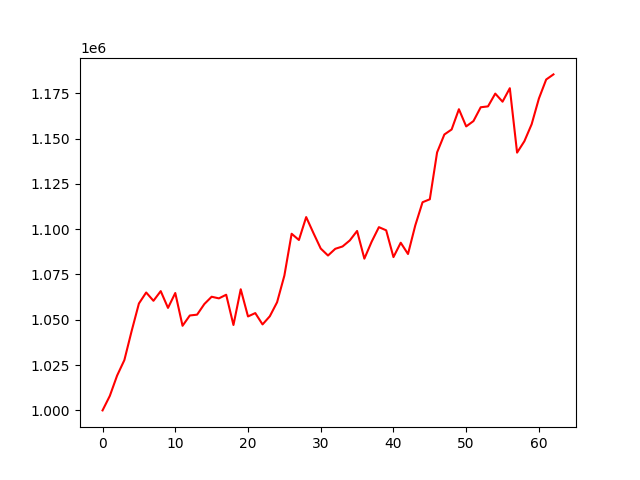

Source data for this figure (header and first rows):
account_value, date, daily_return
1000000, 2020-09-29, 
1008010, 2020-09-30, 0.00801
1019200, 2020-10-01, 0.0111
1027764, 2020-10-05, 0.008403
1043806, 2020-10-06, 0.01561
1058983, 2020-10-07, 0.01454
1065070, 2020-10-08, 0.005748
1060481, 2020-10-09, -0.004308
1065818, 2020-10-12, 0.005033
1056566, 2020-10-13, -0.008681
1064785, 2020-10-14, 0.007778
1046690, 2020-10-15, -0.01699
1052381, 2020-10-16, 0.005438
1052830, 2020-10-19, 0.0004261
1058708, 2020-10-20, 0.005583
1062718, 2020-10-21, 0.003787
1061823, 2020-10-22, -0.0008418
1063829, 2020-10-23, 0.001889
1047126, 2020-10-26, -0.0157
1066847, 2020-10-27, 0.01883
1051847, 2020-10-28, -0.01406
1053701, 2020-10-29, 0.001762
1047445, 2020-10-30, -0.005937
1051950, 2020-11-02, 0.004301
1059696, 2020-11-03, 0.007363
1074368, 2020-11-04, 0.01385
1097481, 2020-11-05, 0.02151
1094039, 2020-11-06, -0.003137
1106681, 2020-11-09, 0.01156
1097848, 2020-11-10, -0.007982
1089322, 2020-11-11, -0.007767
1085467, 2020-11-12, -0.003539
1089177, 2020-11-13, 0.003418
1090466, 2020-11-14, 0.001183
1093804, 2020-11-17, 0.003061
1099022, 2020-11-18, 0.00477
1083736, 2020-11-19, -0.01391
1093078, 2020-11-20, 0.00862
1101121, 2020-11-23, 0.007358
1099380, 2020-11-24, -0.00158
1084596, 2020-11-25, -0.01345
1092528, 2020-11-26, 0.007313
1086304, 2020-11-27, -0.005697
1102072, 2020-12-01, 0.01452
1114875, 2020-12-02, 0.01162
1116508, 2020-12-03, 0.001465
1142379, 2020-12-04, 0.02317
1152252, 2020-12-07, 0.008643
1155032, 2020-12-08, 0.002412
1166206, 2020-12-09, 0.009674
1156713, 2020-12-10, -0.008141
1159659, 2020-12-11, 0.002548
1167284, 2020-12-14, 0.006575
1167765, 2020-12-15, 0.0004121
1174815, 2020-12-16, 0.006036
1170357, 2020-12-17, -0.003794
1177803, 2020-12-18, 0.006362
1142250, 2020-12-21, -0.03019
1148528, 2020-12-22, 0.005496
1157897, 2020-12-23, 0.008157
... 3 more rows
